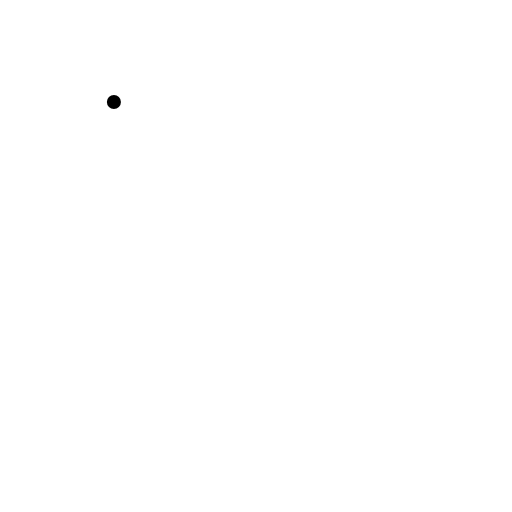
t = 0.00 s
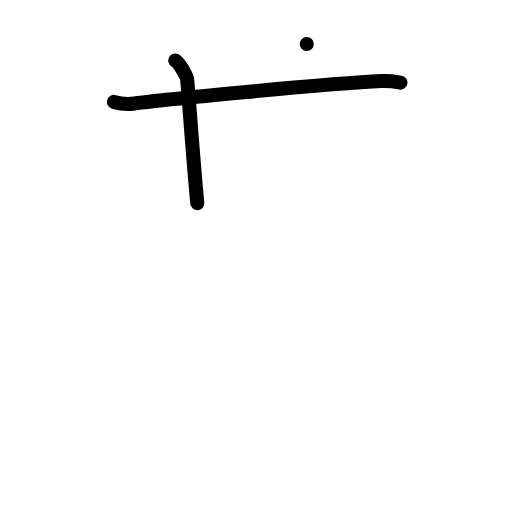
t = 2.00 s
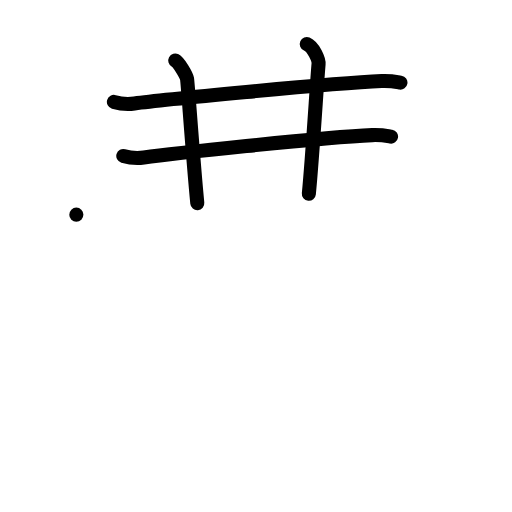
t = 4.00 s
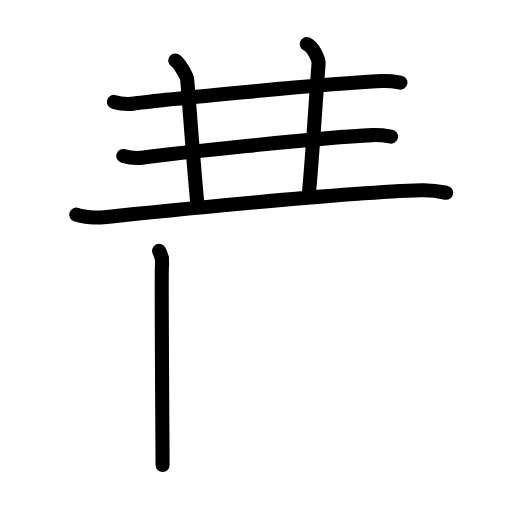
t = 6.00 s
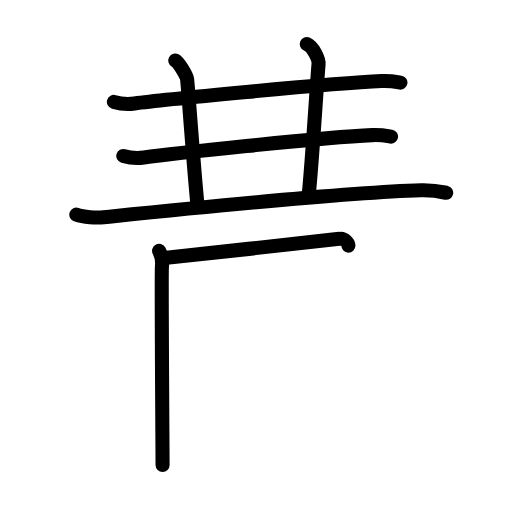
t = 6.38 s
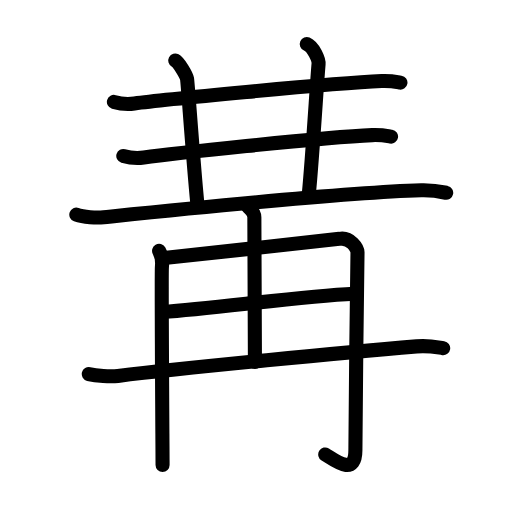
t = 10.00 s

The animated SVG that drew these frames (rendered in a browser with its animation timeline set to each time). Animation: 33 SMIL elements (animate=33); one cycle of 10.00 s.

<?xml version="1.0" encoding="UTF-8"?>
<!--
AniKanjiVG is licensed by CC-BY-SA Paul C. Sommerhoff (https://bitbucket.org/sommerhoff/anikanjivg).
AniKanjiVG uses KanjiVG which is licensed by CC-BY-SA Ulrich Apel (http://kanjivg.tagaini.net).
See also http://creativecommons.org/licenses/by-sa/3.0/
-->
<svg xmlns:kvg='http://kanjivg.tagaini.net' xmlns='http://www.w3.org/2000/svg' width='109' height='109' viewBox='0 0 109 109' style='fill:none;stroke:#000000;stroke-width:3;stroke-linecap:round;stroke-linejoin:round;' id="kvg:kanji_05193"><g id="kvg:05193" kvg:element="冓"><g id="kvg:05193-g1" kvg:element="三" kvg:part="1" kvg:position="top"><g id="kvg:05193-g2" kvg:element="一"><path id="kvg:05193-s1" kvg:type="㇐" d="M24.25,21.7c1.14,0.33,3.25,0.48,4.37,0.33c4.62-0.64,41.38-4.28,52.64-4.77c1.9-0.08,3.04,0.16,3.99,0.32"><animate attributeName="d" begin="0.0s" dur="0.3333333333333333s" from="M24.25,21.7C24.25,21.7,24.25,21.7,24.25,21.7" to="M24.25,21.7c1.14,0.33,3.25,0.48,4.37,0.33" />
<animate attributeName="d" begin="0.3333333333333333s" dur="0.3333333333333333s" from="M24.25,21.7c1.14,0.33,3.25,0.48,4.37,0.33c0,0,0,0,0,0,0" to="M24.25,21.7c1.14,0.33,3.25,0.48,4.37,0.33c4.62-0.64,41.38-4.28,52.64-4.77" />
<animate attributeName="d" begin="0.6666666666666666s" dur="0.3333333333333333s" from="M24.25,21.7c1.14,0.33,3.25,0.48,4.37,0.33c4.62-0.64,41.38-4.28,52.64-4.77c0,0,0,0,0,0,0" to="M24.25,21.7c1.14,0.33,3.25,0.48,4.37,0.33c4.62-0.64,41.38-4.28,52.64-4.77c1.9-0.08,3.04,0.16,3.99,0.32" />
</path>
</g>
<path id="kvg:05193-s2" kvg:type="㇑" d="M37.31,12.88c0.76,0.41,2.36,3.08,2.51,3.9C39.98,17.61,41,32.75,42,43.25"><animate attributeName="d" begin="1.0s" dur="0.5s" from="M37.31,12.88C37.31,12.88,37.31,12.88,37.31,12.88" to="M37.31,12.88c0.76,0.41,2.36,3.08,2.51,3.9" />
<animate attributeName="d" begin="1.5s" dur="0.5s" from="M37.31,12.88c0.76,0.41,2.36,3.08,2.51,3.9c0,0,0,0,0,0,0" to="M37.31,12.88c0.76,0.41,2.36,3.08,2.51,3.9C39.98,17.61,41,32.75,42,43.25" />
<animate attributeName="d" begin="0s" dur="1.0s" from="M-100,-100" to="M-100,-100" />
</path>
<path id="kvg:05193-s3" kvg:type="㇑" d="M65.31,9.38c1.44,0.62,2.6,3.35,2.51,4.25C67.5,17,66.5,33.75,65.75,41.25"><animate attributeName="d" begin="2.0s" dur="0.5s" from="M65.31,9.38C65.31,9.38,65.31,9.38,65.31,9.38" to="M65.31,9.38c1.44,0.62,2.6,3.35,2.51,4.25" />
<animate attributeName="d" begin="2.5s" dur="0.5s" from="M65.31,9.38c1.44,0.62,2.6,3.35,2.51,4.25c0,0,0,0,0,0,0" to="M65.31,9.38c1.44,0.62,2.6,3.35,2.51,4.25C67.5,17,66.5,33.75,65.75,41.25" />
<animate attributeName="d" begin="0s" dur="2.0s" from="M-100,-100" to="M-100,-100" />
</path>
<g id="kvg:05193-g3" kvg:element="三" kvg:part="2"><g id="kvg:05193-g4" kvg:element="一"><path id="kvg:05193-s4" kvg:type="㇐" d="M26.25,33.2c1.14,0.33,3.25,0.48,4.37,0.33c4.62-0.64,37.38-4.28,48.64-4.77c1.9-0.08,3.04,0.16,3.99,0.32"><animate attributeName="d" begin="3.0s" dur="0.3333333333333333s" from="M26.25,33.2C26.25,33.2,26.25,33.2,26.25,33.2" to="M26.25,33.2c1.14,0.33,3.25,0.48,4.37,0.33" />
<animate attributeName="d" begin="3.3333333333333335s" dur="0.3333333333333333s" from="M26.25,33.2c1.14,0.33,3.25,0.48,4.37,0.33c0,0,0,0,0,0,0" to="M26.25,33.2c1.14,0.33,3.25,0.48,4.37,0.33c4.62-0.64,37.38-4.28,48.64-4.77" />
<animate attributeName="d" begin="3.6666666666666665s" dur="0.3333333333333333s" from="M26.25,33.2c1.14,0.33,3.25,0.48,4.37,0.33c4.62-0.64,37.38-4.28,48.64-4.77c0,0,0,0,0,0,0" to="M26.25,33.2c1.14,0.33,3.25,0.48,4.37,0.33c4.62-0.64,37.38-4.28,48.64-4.77c1.9-0.08,3.04,0.16,3.99,0.32" />
<animate attributeName="d" begin="0s" dur="3.0s" from="M-100,-100" to="M-100,-100" />
</path>
</g>
<g id="kvg:05193-g5" kvg:element="再" kvg:part="1"><g id="kvg:05193-g6" kvg:element="一"><path id="kvg:05193-s5" kvg:type="㇐" d="M16.25,45.7c1.52,0.54,4.31,0.7,5.82,0.54c9.68-0.99,50.43-5.24,67.61-5.73c2.53-0.07,4.05,0.26,5.31,0.53"><animate attributeName="d" begin="4.0s" dur="0.3333333333333333s" from="M16.25,45.7C16.25,45.7,16.25,45.7,16.25,45.7" to="M16.25,45.7c1.52,0.54,4.31,0.7,5.82,0.54" />
<animate attributeName="d" begin="4.333333333333333s" dur="0.3333333333333333s" from="M16.25,45.7c1.52,0.54,4.31,0.7,5.82,0.54c0,0,0,0,0,0,0" to="M16.25,45.7c1.52,0.54,4.31,0.7,5.82,0.54c9.68-0.99,50.43-5.24,67.61-5.73" />
<animate attributeName="d" begin="4.666666666666667s" dur="0.3333333333333333s" from="M16.25,45.7c1.52,0.54,4.31,0.7,5.82,0.54c9.68-0.99,50.43-5.24,67.61-5.73c0,0,0,0,0,0,0" to="M16.25,45.7c1.52,0.54,4.31,0.7,5.82,0.54c9.68-0.99,50.43-5.24,67.61-5.73c2.53-0.07,4.05,0.26,5.31,0.53" />
<animate attributeName="d" begin="0s" dur="4.0s" from="M-100,-100" to="M-100,-100" />
</path>
</g>
</g>
</g>
</g>
<g id="kvg:05193-g7" kvg:element="再" kvg:part="2" kvg:position="bottom"><g id="kvg:05193-g8" kvg:element="冉"><g id="kvg:05193-g9" kvg:element="冂" kvg:radical="general"><path id="kvg:05193-s6" kvg:type="㇑" d="M33.87,53.41c0.45,0.78,0.74,2.02,0.6,3.42S34.61,96.67,34.61,99"><animate attributeName="d" begin="5.0s" dur="1.0s" from="M33.87,53.41C33.87,53.41,33.87,53.41,33.87,53.41" to="M33.87,53.41c0.45,0.78,0.74,2.02,0.6,3.42S34.61,96.67,34.61,99" />
<animate attributeName="d" begin="0s" dur="5.0s" from="M-100,-100" to="M-100,-100" />
</path>
<path id="kvg:05193-s7" kvg:type="㇆a" d="M34.46,54.96c5.65-0.62,36.67-3.89,37.78-4.11c2.38-0.47,3.89,2.09,3.87,2.87c-0.12,4.78-0.45,38.52-0.45,42.1c0,5.75-4.46,2.12-6.42,0.93"><animate attributeName="d" begin="6.0s" dur="0.25s" from="M34.46,54.96C34.46,54.96,34.46,54.96,34.46,54.96" to="M34.46,54.96c5.65-0.62,36.67-3.89,37.78-4.11" />
<animate attributeName="d" begin="6.25s" dur="0.25s" from="M34.46,54.96c5.65-0.62,36.67-3.89,37.78-4.11c0,0,0,0,0,0,0" to="M34.46,54.96c5.65-0.62,36.67-3.89,37.78-4.11c2.38-0.47,3.89,2.09,3.87,2.87" />
<animate attributeName="d" begin="6.5s" dur="0.25s" from="M34.46,54.96c5.65-0.62,36.67-3.89,37.78-4.11c2.38-0.47,3.89,2.09,3.87,2.87c0,0,0,0,0,0,0" to="M34.46,54.96c5.65-0.62,36.67-3.89,37.78-4.11c2.38-0.47,3.89,2.09,3.87,2.87c-0.12,4.78-0.45,38.52-0.45,42.1" />
<animate attributeName="d" begin="6.75s" dur="0.25s" from="M34.46,54.96c5.65-0.62,36.67-3.89,37.78-4.11c2.38-0.47,3.89,2.09,3.87,2.87c-0.12,4.78-0.45,38.52-0.45,42.1c0,0,0,0,0,0,0" to="M34.46,54.96c5.65-0.62,36.67-3.89,37.78-4.11c2.38-0.47,3.89,2.09,3.87,2.87c-0.12,4.78-0.45,38.52-0.45,42.1c0,5.75-4.46,2.12-6.42,0.93" />
<animate attributeName="d" begin="0s" dur="6.0s" from="M-100,-100" to="M-100,-100" />
</path>
</g>
<g id="kvg:05193-g10" kvg:element="土" kvg:variant="true"><path id="kvg:05193-s8" kvg:type="㇑a" d="M52.66,43.87c0.1,0.21,1.49,1.07,1.49,2.39c0,8.46,0.12,19.62,0.12,30.82"><animate attributeName="d" begin="7.0s" dur="0.5s" from="M52.66,43.87C52.66,43.87,52.66,43.87,52.66,43.87" to="M52.66,43.87c0.1,0.21,1.49,1.07,1.49,2.39" />
<animate attributeName="d" begin="7.5s" dur="0.5s" from="M52.66,43.87c0.1,0.21,1.49,1.07,1.49,2.39c0,0,0,0,0,0,0" to="M52.66,43.87c0.1,0.21,1.49,1.07,1.49,2.39c0,8.46,0.12,19.62,0.12,30.82" />
<animate attributeName="d" begin="0s" dur="7.0s" from="M-100,-100" to="M-100,-100" />
</path>
<path id="kvg:05193-s9" kvg:type="㇐" d="M34.66,66.42c11.05-0.74,28.75-3.3,40.72-3.89"><animate attributeName="d" begin="8.0s" dur="1.0s" from="M34.66,66.42C34.66,66.42,34.66,66.42,34.66,66.42" to="M34.66,66.42c11.05-0.74,28.75-3.3,40.72-3.89" />
<animate attributeName="d" begin="0s" dur="8.0s" from="M-100,-100" to="M-100,-100" />
</path>
<path id="kvg:05193-s10" kvg:type="㇐" d="M18.9,79.63c1.61,0.4,4.59,0.59,6.19,0.4C39.75,78.25,73.75,75,88.7,73.74c2.68-0.23,4.31,0.19,5.65,0.39"><animate attributeName="d" begin="9.0s" dur="0.3333333333333333s" from="M18.9,79.63C18.9,79.63,18.9,79.63,18.9,79.63" to="M18.9,79.63c1.61,0.4,4.59,0.59,6.19,0.4" />
<animate attributeName="d" begin="9.333333333333334s" dur="0.3333333333333333s" from="M18.9,79.63c1.61,0.4,4.59,0.59,6.19,0.4c0,0,0,0,0,0,0" to="M18.9,79.63c1.61,0.4,4.59,0.59,6.19,0.4C39.75,78.25,73.75,75,88.7,73.74" />
<animate attributeName="d" begin="9.666666666666666s" dur="0.3333333333333333s" from="M18.9,79.63c1.61,0.4,4.59,0.59,6.19,0.4C39.75,78.25,73.75,75,88.7,73.74c0,0,0,0,0,0,0" to="M18.9,79.63c1.61,0.4,4.59,0.59,6.19,0.4C39.75,78.25,73.75,75,88.7,73.74c2.68-0.23,4.31,0.19,5.65,0.39" />
<animate attributeName="d" begin="0s" dur="9.0s" from="M-100,-100" to="M-100,-100" />
</path>
</g>
</g>
</g>
</g>
</svg>
